Dataset: dataset_split.1 (GitHub, thinamawijesekara09/Audiogram-app). Classes: mild, moderate, moderately severe, normal, profound, severe.

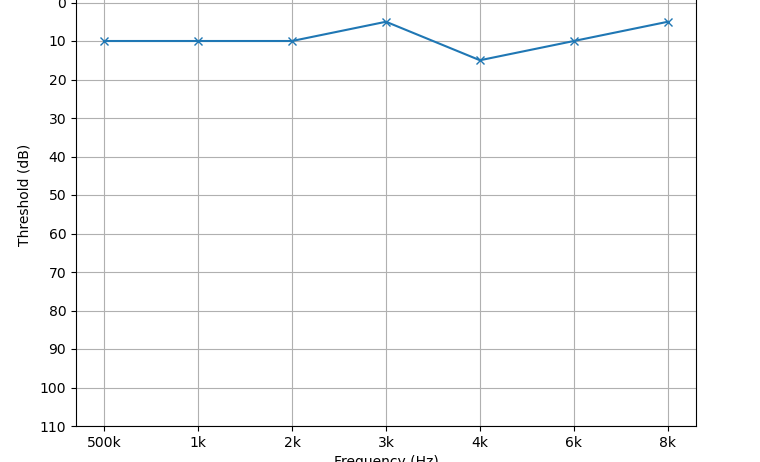
Label: normal

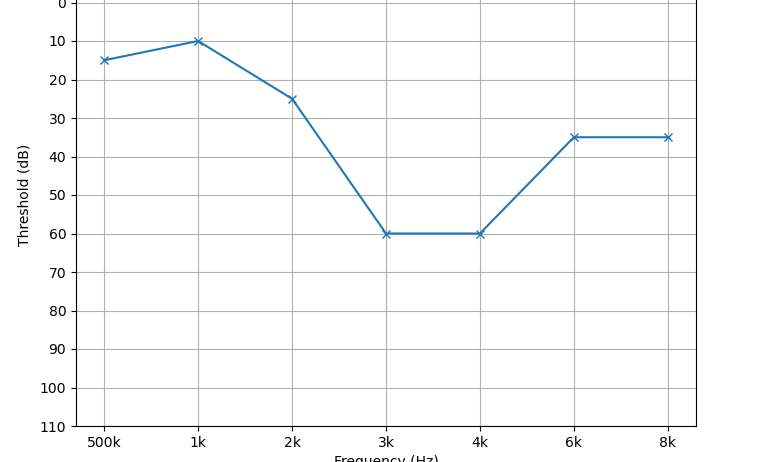
Label: mild

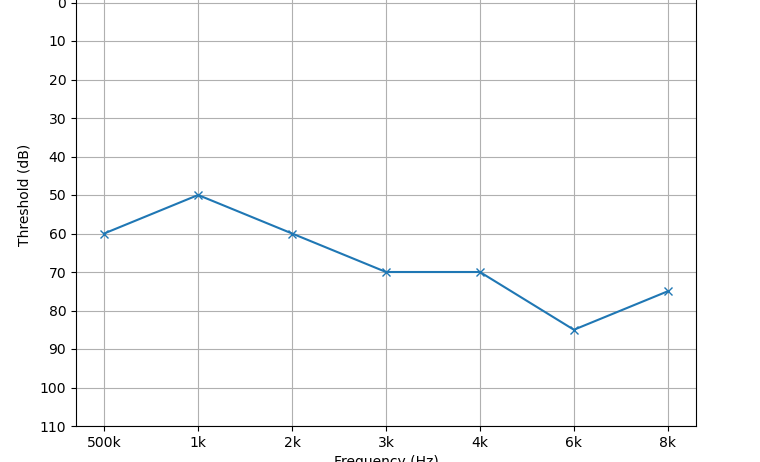
Label: moderately severe

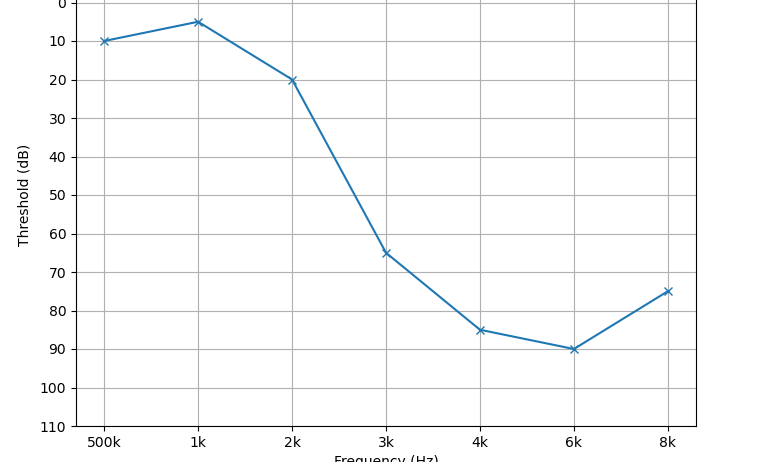
Label: moderate

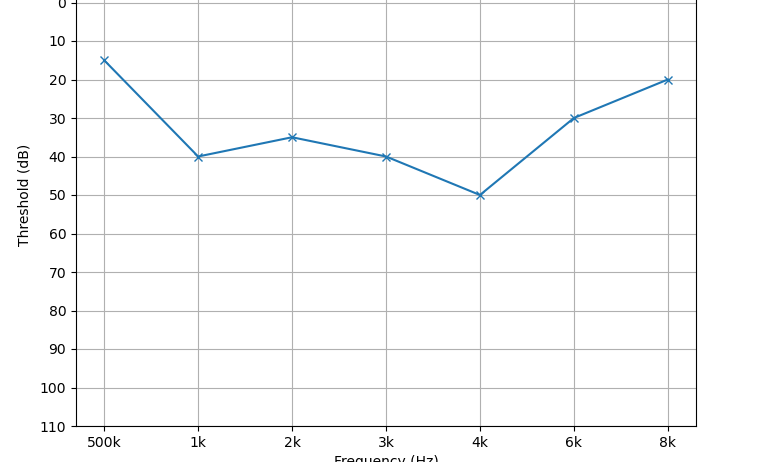
Label: mild

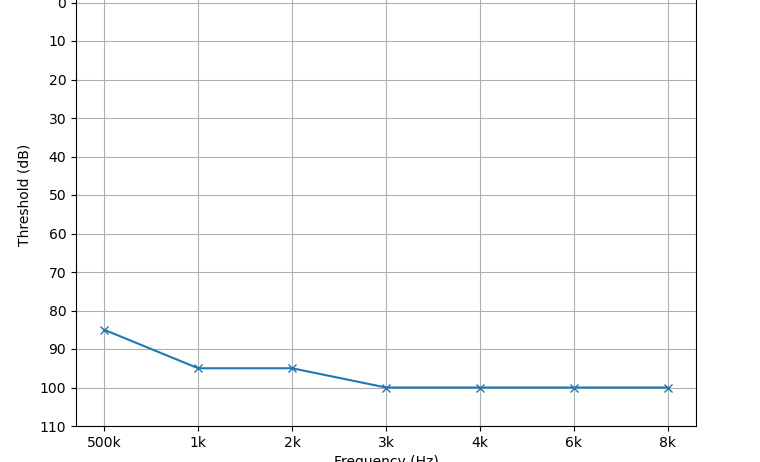
Label: profound
